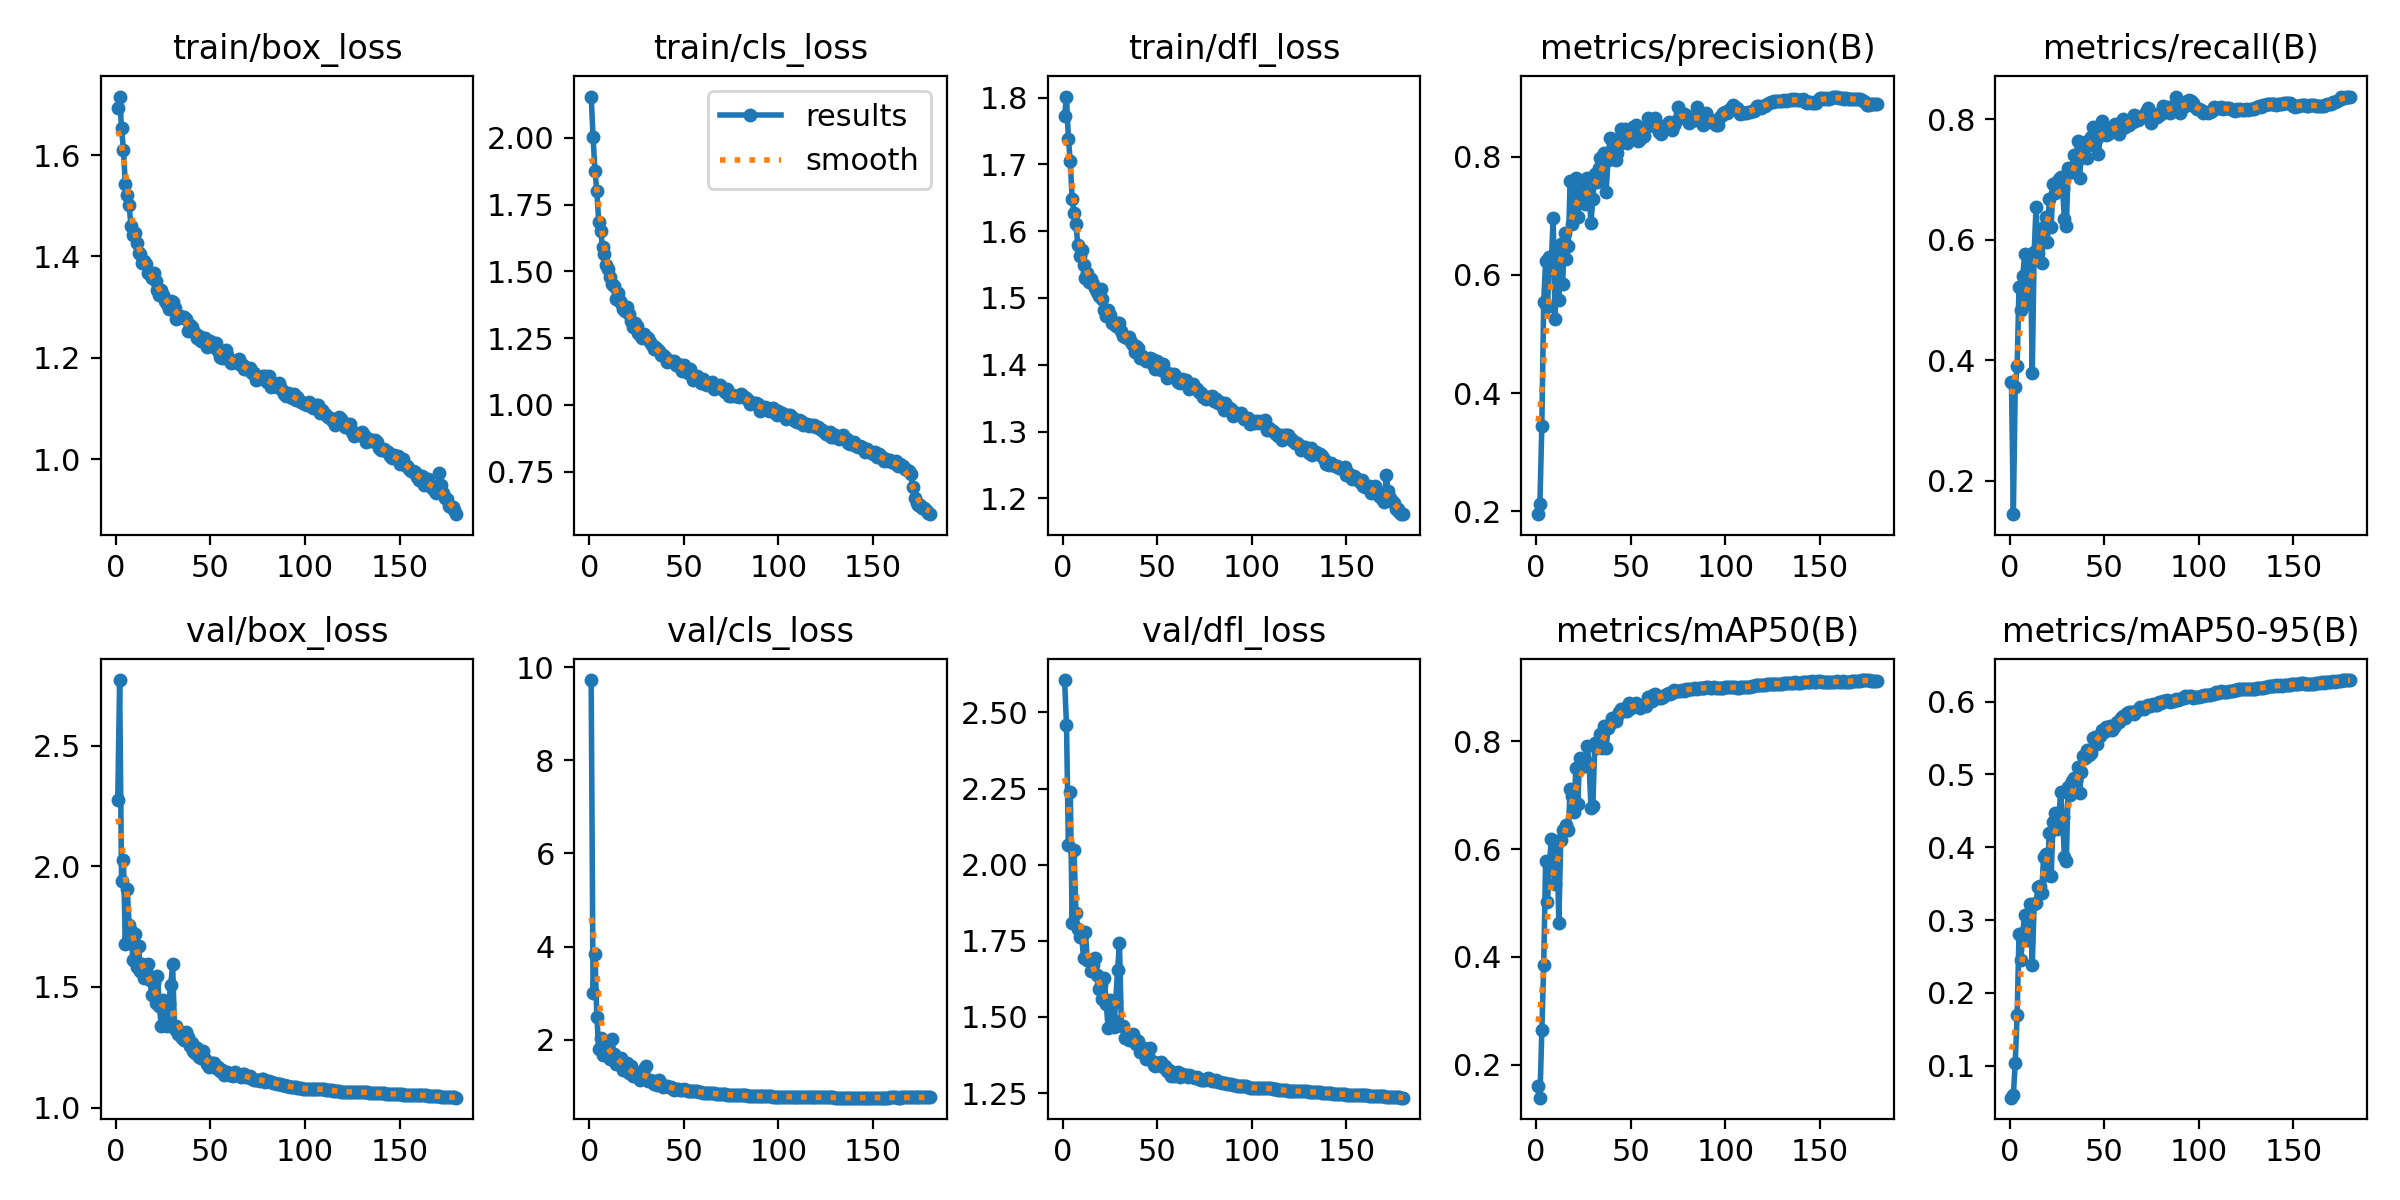

The data file committed next to this chart (first rows):
epoch, time, train/box_loss, train/cls_loss, train/dfl_loss, metrics/precision(B), metrics/recall(B), metrics/mAP50(B), metrics/mAP50-95(B), val/box_loss, val/cls_loss, val/dfl_loss, lr/pg0, lr/pg1, lr/pg2
1, 41.45, 1.693, 2.154, 1.772, 0.1953, 0.3645, 0.1602, 0.05597, 2.275, 9.726, 2.606, 0.0701, 0.003322, 0.003322
2, 78, 1.716, 2.002, 1.801, 0.2132, 0.1443, 0.1387, 0.0594, 2.771, 3.009, 2.459, 0.04006, 0.006619, 0.006619
3, 112.9, 1.653, 1.875, 1.738, 0.3435, 0.3549, 0.2644, 0.1043, 1.94, 3.847, 2.066, 0.009988, 0.009879, 0.009879
4, 146.2, 1.611, 1.799, 1.705, 0.5541, 0.39, 0.3841, 0.1696, 2.028, 2.496, 2.238, 0.009835, 0.009835, 0.009835
5, 179.6, 1.543, 1.683, 1.648, 0.6233, 0.5216, 0.5781, 0.2812, 1.68, 1.795, 1.809, 0.00978, 0.00978, 0.00978
6, 213, 1.522, 1.651, 1.627, 0.5449, 0.4827, 0.501, 0.2449, 1.906, 2.046, 2.047, 0.009725, 0.009725, 0.009725
7, 246.3, 1.501, 1.592, 1.611, 0.6303, 0.5401, 0.5707, 0.2827, 1.758, 1.678, 1.843, 0.00967, 0.00967, 0.00967
8, 279.6, 1.46, 1.565, 1.579, 0.6192, 0.5762, 0.6187, 0.3074, 1.734, 1.725, 1.79, 0.009615, 0.009615, 0.009615
9, 312.7, 1.442, 1.523, 1.563, 0.6963, 0.4925, 0.5799, 0.3029, 1.613, 1.859, 1.763, 0.00956, 0.00956, 0.00956
10, 346, 1.446, 1.508, 1.571, 0.5259, 0.5126, 0.5349, 0.273, 1.72, 1.779, 1.769, 0.009505, 0.009505, 0.009505
11, 379, 1.427, 1.477, 1.55, 0.6445, 0.5724, 0.6149, 0.3222, 1.582, 1.595, 1.693, 0.00945, 0.00945, 0.00945
12, 412.4, 1.408, 1.451, 1.531, 0.5582, 0.3788, 0.4624, 0.2378, 1.67, 2.008, 1.78, 0.009395, 0.009395, 0.009395
13, 445.8, 1.405, 1.444, 1.537, 0.6513, 0.5791, 0.6173, 0.3218, 1.567, 1.701, 1.687, 0.00934, 0.00934, 0.00934
14, 479.4, 1.386, 1.395, 1.524, 0.5846, 0.6545, 0.6356, 0.3231, 1.594, 1.473, 1.685, 0.009285, 0.009285, 0.009285
15, 512.7, 1.392, 1.418, 1.528, 0.6708, 0.5777, 0.6375, 0.3458, 1.539, 1.559, 1.649, 0.00923, 0.00923, 0.00923
16, 546, 1.385, 1.388, 1.521, 0.6264, 0.6124, 0.6447, 0.3473, 1.567, 1.497, 1.669, 0.009175, 0.009175, 0.009175
17, 579.4, 1.368, 1.381, 1.515, 0.6485, 0.5613, 0.636, 0.3373, 1.595, 1.603, 1.694, 0.00912, 0.00912, 0.00912
18, 612.8, 1.366, 1.36, 1.509, 0.7594, 0.6215, 0.7125, 0.3869, 1.527, 1.345, 1.636, 0.009065, 0.009065, 0.009065
19, 646.1, 1.357, 1.35, 1.503, 0.6853, 0.6376, 0.6996, 0.3905, 1.465, 1.438, 1.592, 0.00901, 0.00901, 0.00901
20, 679.4, 1.368, 1.365, 1.514, 0.6988, 0.596, 0.6698, 0.3616, 1.515, 1.493, 1.604, 0.008955, 0.008955, 0.008955
21, 712.8, 1.351, 1.342, 1.499, 0.763, 0.6682, 0.7506, 0.4202, 1.432, 1.28, 1.56, 0.0089, 0.0089, 0.0089
22, 745.9, 1.333, 1.315, 1.482, 0.6971, 0.6216, 0.6841, 0.3602, 1.546, 1.429, 1.627, 0.008845, 0.008845, 0.008845
23, 779.3, 1.324, 1.293, 1.472, 0.737, 0.6933, 0.7684, 0.4351, 1.421, 1.216, 1.544, 0.00879, 0.00879, 0.00879
24, 812.7, 1.334, 1.306, 1.482, 0.7503, 0.6784, 0.7533, 0.4472, 1.337, 1.218, 1.464, 0.008735, 0.008735, 0.008735
25, 846.1, 1.323, 1.296, 1.474, 0.7605, 0.6956, 0.7539, 0.4254, 1.445, 1.271, 1.557, 0.00868, 0.00868, 0.00868
26, 879.5, 1.312, 1.268, 1.462, 0.7196, 0.7002, 0.7629, 0.4399, 1.362, 1.202, 1.495, 0.008625, 0.008625, 0.008625
27, 912.9, 1.305, 1.263, 1.461, 0.7631, 0.7049, 0.7913, 0.4759, 1.34, 1.127, 1.468, 0.00857, 0.00857, 0.00857
28, 946.1, 1.297, 1.25, 1.458, 0.7346, 0.6855, 0.7581, 0.4415, 1.435, 1.261, 1.55, 0.008515, 0.008515, 0.008515
29, 979.3, 1.311, 1.267, 1.462, 0.6883, 0.6337, 0.676, 0.3863, 1.506, 1.379, 1.654, 0.00846, 0.00846, 0.00846
30, 1013, 1.311, 1.254, 1.463, 0.7282, 0.6225, 0.6809, 0.3813, 1.595, 1.437, 1.743, 0.008405, 0.008405, 0.008405
31, 1047, 1.298, 1.252, 1.451, 0.7701, 0.7189, 0.7962, 0.4829, 1.327, 1.111, 1.472, 0.00835, 0.00835, 0.00835
32, 1090, 1.276, 1.235, 1.443, 0.7573, 0.7117, 0.7879, 0.4713, 1.337, 1.125, 1.469, 0.008295, 0.008295, 0.008295
33, 1133, 1.278, 1.226, 1.441, 0.7798, 0.7121, 0.8017, 0.4917, 1.303, 1.113, 1.43, 0.00824, 0.00824, 0.00824
34, 1176, 1.282, 1.21, 1.441, 0.7968, 0.7403, 0.8133, 0.4955, 1.299, 1.053, 1.436, 0.008185, 0.008185, 0.008185
35, 1219, 1.281, 1.216, 1.442, 0.7711, 0.7263, 0.7881, 0.4919, 1.288, 1.122, 1.426, 0.00813, 0.00813, 0.00813
36, 1262, 1.281, 1.208, 1.434, 0.8062, 0.7633, 0.8289, 0.5105, 1.282, 1.021, 1.426, 0.008075, 0.008075, 0.008075
37, 1304, 1.276, 1.201, 1.429, 0.7403, 0.702, 0.787, 0.4743, 1.314, 1.14, 1.444, 0.00802, 0.00802, 0.00802
38, 1347, 1.254, 1.186, 1.419, 0.794, 0.7495, 0.8254, 0.5034, 1.291, 1.033, 1.427, 0.007965, 0.007965, 0.007965
39, 1390, 1.264, 1.185, 1.428, 0.8318, 0.7379, 0.833, 0.5251, 1.255, 0.9766, 1.412, 0.00791, 0.00791, 0.00791
40, 1433, 1.261, 1.178, 1.425, 0.8296, 0.7617, 0.8427, 0.5223, 1.269, 1.009, 1.419, 0.007855, 0.007855, 0.007855
41, 1475, 1.253, 1.161, 1.41, 0.8192, 0.7364, 0.8407, 0.5332, 1.235, 0.9954, 1.386, 0.0078, 0.0078, 0.0078
42, 1518, 1.249, 1.163, 1.414, 0.7944, 0.7577, 0.8373, 0.5268, 1.227, 0.9866, 1.388, 0.007745, 0.007745, 0.007745
43, 1561, 1.239, 1.163, 1.41, 0.806, 0.77, 0.848, 0.53, 1.248, 0.9793, 1.398, 0.00769, 0.00769, 0.00769
44, 1604, 1.243, 1.161, 1.405, 0.8213, 0.787, 0.8539, 0.5496, 1.208, 0.9471, 1.362, 0.007635, 0.007635, 0.007635
45, 1646, 1.233, 1.162, 1.406, 0.8463, 0.7673, 0.8598, 0.5514, 1.207, 0.9282, 1.371, 0.00758, 0.00758, 0.00758
46, 1689, 1.239, 1.151, 1.41, 0.8363, 0.7695, 0.8609, 0.5424, 1.236, 0.9468, 1.396, 0.007525, 0.007525, 0.007525
47, 1732, 1.239, 1.153, 1.408, 0.8469, 0.7431, 0.8557, 0.551, 1.201, 0.9432, 1.357, 0.00747, 0.00747, 0.00747
48, 1775, 1.221, 1.143, 1.398, 0.8227, 0.774, 0.8563, 0.5532, 1.179, 0.9248, 1.343, 0.007415, 0.007415, 0.007415
49, 1817, 1.225, 1.126, 1.394, 0.8404, 0.7968, 0.8705, 0.5614, 1.17, 0.9193, 1.339, 0.00736, 0.00736, 0.00736
50, 1860, 1.233, 1.149, 1.406, 0.8305, 0.7798, 0.8623, 0.5584, 1.186, 0.9428, 1.349, 0.007305, 0.007305, 0.007305
51, 1903, 1.23, 1.127, 1.401, 0.8497, 0.7733, 0.8675, 0.565, 1.186, 0.9119, 1.349, 0.00725, 0.00725, 0.00725
52, 1945, 1.221, 1.121, 1.392, 0.8363, 0.7763, 0.8656, 0.5608, 1.183, 0.895, 1.351, 0.007195, 0.007195, 0.007195
53, 1988, 1.229, 1.133, 1.401, 0.8531, 0.7817, 0.8718, 0.5673, 1.165, 0.8943, 1.335, 0.00714, 0.00714, 0.00714
54, 2031, 1.213, 1.121, 1.391, 0.8266, 0.7827, 0.8684, 0.5612, 1.169, 0.9064, 1.338, 0.007085, 0.007085, 0.007085
55, 2074, 1.202, 1.094, 1.38, 0.829, 0.7864, 0.8623, 0.565, 1.15, 0.8891, 1.323, 0.00703, 0.00703, 0.00703
56, 2116, 1.2, 1.105, 1.381, 0.8437, 0.7924, 0.8662, 0.5678, 1.156, 0.9076, 1.325, 0.006975, 0.006975, 0.006975
57, 2159, 1.204, 1.108, 1.386, 0.8351, 0.7905, 0.8672, 0.5718, 1.137, 0.9017, 1.307, 0.00692, 0.00692, 0.00692
58, 2202, 1.215, 1.101, 1.384, 0.8497, 0.7749, 0.8658, 0.5714, 1.145, 0.8854, 1.318, 0.006865, 0.006865, 0.006865
59, 2244, 1.206, 1.081, 1.387, 0.8647, 0.7866, 0.8825, 0.5775, 1.146, 0.8696, 1.307, 0.00681, 0.00681, 0.00681
60, 2287, 1.196, 1.096, 1.381, 0.8531, 0.8004, 0.8783, 0.5804, 1.136, 0.8618, 1.311, 0.006755, 0.006755, 0.006755
... 120 more rows
